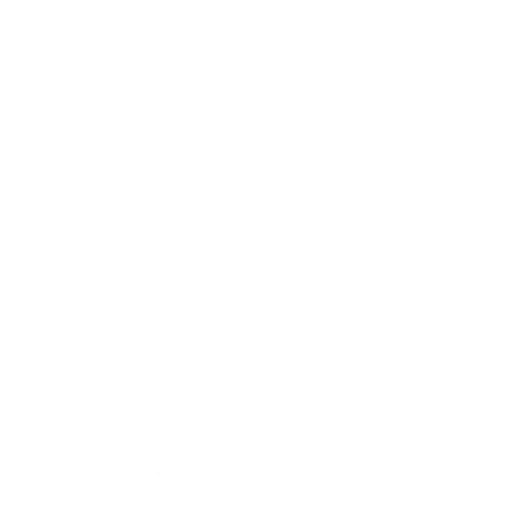
t = 0.00 s
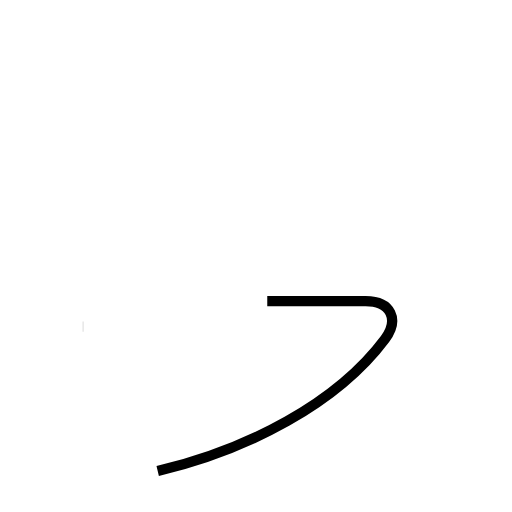
t = 1.24 s
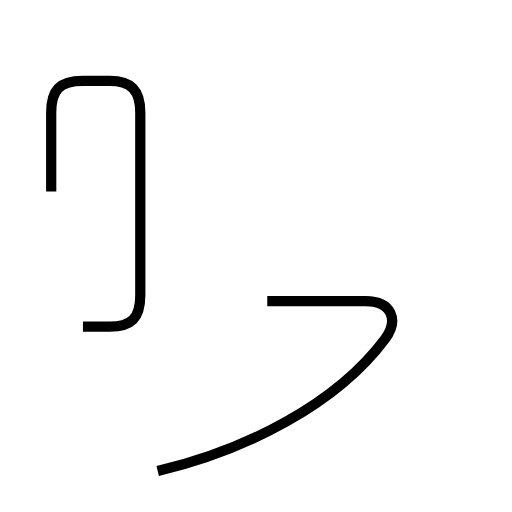
t = 2.62 s
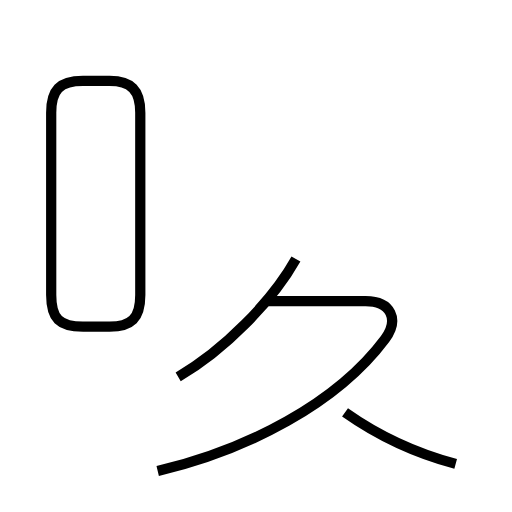
t = 3.93 s
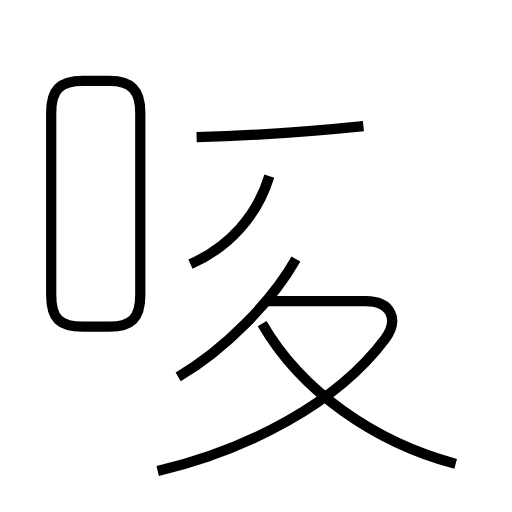
t = 5.13 s
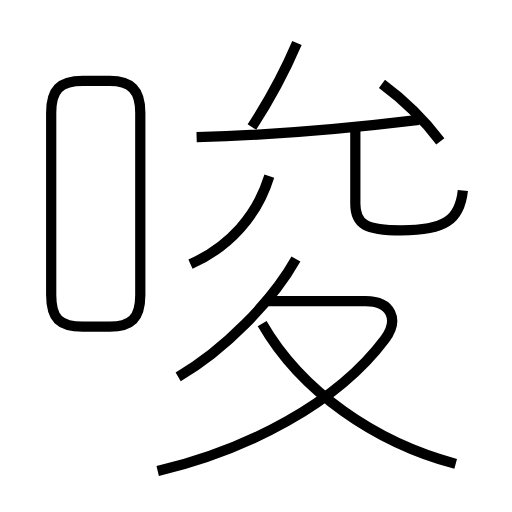
t = 6.45 s

The animated SVG that drew these frames (rendered in a browser with its animation timeline set to each time). Animation: 9 SMIL elements (animate=9); one cycle of 6.45 s.

<?xml version='1.0' encoding='utf-8'?>
<svg viewBox="0.0 -6.0 50.0 50.0" version="1.1" xmlns="http://www.w3.org/2000/svg"><rect x="-1000" y="-1000" width="2000" height="2000" stroke="white" fill="white" /><g style="fill:none;stroke:#000000;stroke-width:1"><path d="M 15.4 2.0 C 24.2 -0.1 32.9 -4.6 37.6 -10.9 C 39.0 -12.8 38.2 -14.6 35.7 -14.6 L 26.1 -14.6 " transform="translate(0.0 38.0)" stroke-dasharray="41.31932908499804" stroke-dashoffset="41.31932908499804"><animate attributeName="stroke-dashoffset" from="41.31932908499804" to="0" dur="1.2395798725499412s" begin="0s" fill="freeze" /></path><path d="M 8.1 -12.1 L 10.7 -12.1 C 12.8 -12.1 13.7 -12.9 13.7 -15.2 L 13.7 -33.0 C 13.7 -35.2 12.8 -36.1 10.7 -36.1 L 8.1 -36.1 C 5.8 -36.1 5.0 -35.2 5.0 -33.0 L 5.0 -15.2 C 5.0 -12.9 5.8 -12.1 8.1 -12.1 Z " transform="translate(0.0 38.0)" stroke-dasharray="61.108272199715756" stroke-dashoffset="61.108272199715756"><animate attributeName="stroke-dashoffset" from="61.108272199715756" to="0" dur="1.8332481659914726s" begin="1.2395798725499412s" fill="freeze" /></path><path d="M 17.4 -7.2 C 21.9 -9.8 26.6 -14.6 28.9 -18.7 " transform="translate(0.0 38.0)" stroke-dasharray="16.428057743714973" stroke-dashoffset="16.428057743714973"><animate attributeName="stroke-dashoffset" from="16.428057743714973" to="0" dur="0.4928417323114492s" begin="3.072828038541414s" fill="freeze" /></path><path d="M 44.5 1.3 C 36.6 -0.8 29.4 -5.8 25.6 -12.4 " transform="translate(0.0 38.0)" stroke-dasharray="23.934045596755325" stroke-dashoffset="23.934045596755325"><animate attributeName="stroke-dashoffset" from="23.934045596755325" to="0" dur="0.7180213679026597s" begin="3.565669770852863s" fill="freeze" /></path><path d="M 18.6 -18.2 C 22.4 -19.9 25.1 -22.9 26.3 -26.8 " transform="translate(0.0 38.0)" stroke-dasharray="11.912966919941574" stroke-dashoffset="11.912966919941574"><animate attributeName="stroke-dashoffset" from="11.912966919941574" to="0" dur="0.3573890075982472s" begin="4.283691138755523s" fill="freeze" /></path><path d="M 19.2 -30.6 C 26.4 -30.8 33.5 -31.4 40.9 -32.3 " transform="translate(0.0 38.0)" stroke-dasharray="21.77450388767072" stroke-dashoffset="21.77450388767072"><animate attributeName="stroke-dashoffset" from="21.77450388767072" to="0" dur="0.6532351166301216s" begin="4.64108014635377s" fill="freeze" /></path><path d="M 24.6 -31.6 C 26.3 -34.2 27.8 -37.0 29.0 -39.8 " transform="translate(0.0 38.0)" stroke-dasharray="9.317495550588948" stroke-dashoffset="9.317495550588948"><animate attributeName="stroke-dashoffset" from="9.317495550588948" to="0" dur="0.27952486651766845s" begin="5.294315262983892s" fill="freeze" /></path><path d="M 45.2 -25.4 C 44.9 -22.5 43.4 -21.5 39.2 -21.5 C 35.7 -21.5 34.7 -22.1 34.7 -24.1 L 34.7 -31.2 " transform="translate(0.0 38.0)" stroke-dasharray="21.250876213015953" stroke-dashoffset="21.250876213015953"><animate attributeName="stroke-dashoffset" from="21.250876213015953" to="0" dur="0.6375262863904786s" begin="5.57384012950156s" fill="freeze" /></path><path d="M 43.0 -30.2 C 41.4 -32.3 39.2 -34.4 37.3 -35.8" transform="translate(0.0 38.0)" stroke-dasharray="8.014918011162507" stroke-dashoffset="8.014918011162507"><animate attributeName="stroke-dashoffset" from="8.014918011162507" to="0" dur="0.2404475403348752s" begin="6.211366415892039s" fill="freeze" /></path></g></svg>
